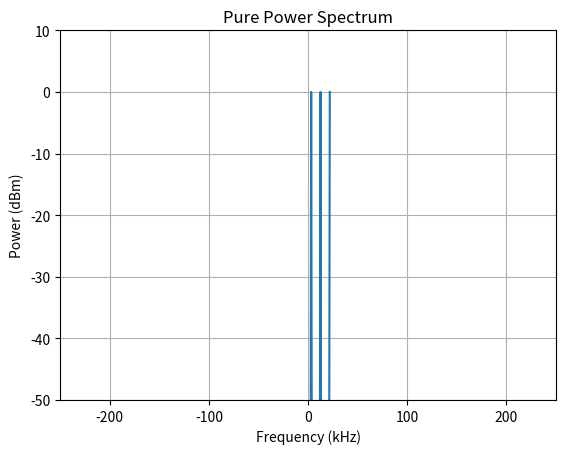

Here is the Python script that generated this plot: (Note: this script raises an exception after producing the figure.)
#!/usr/bin/env python

import numpy as np
from numpy.fft import fft, fftshift, fftfreq
from matplotlib import pyplot as plt

def sinusoid(frequency: float, fs: float, duration: float, phase: float = 0) -> np.array:
    t = np.arange(round(fs * duration)) / fs
    return np.exp((2j * np.pi * frequency * t) + phase)

if __name__ == '__main__':

    # user setup
    fs = 50e3 # original signal sample rate in Hz
    T = 16/fs # signal duration in seconds
    upsample_rate = 10

    # derived parameters
    N = round(fs * T)
    freqs = np.array((1/16, 4/16, 7/16)) * fs
    fs_adc = fs * upsample_rate # sample rate of the interpolating ADC

    # create the DAC output
    x = np.zeros(N, dtype=np.dtype(complex))
    for f in freqs:
        x += sinusoid(f, fs, T)
    # apply zero-order hold
    x_zoh = np.repeat(x, upsample_rate)

    eps = np.finfo(x_zoh.dtype).eps # machine epsilon
    # add eps before log to avoid infinity (log(0) = -inf)

    # compute the power spectrum of x
    X = 20 * np.log10(np.abs(fftshift(fft(x)/len(x))) + eps) # pure spectrum
    fx = fftshift(fftfreq(len(X), d=1/fs)) # frequency vector with original sample rate fs in Hz

    # compute the power spectrum of x after the DAC
    X_zoh = fftshift(fft(x_zoh)/len(x_zoh)) + eps
    X_zoh_mag = 20 * np.log10(np.abs(X_zoh)) # power spectrum in dBm
    f = fftshift(fftfreq(len(X_zoh_mag), d=1/fs_adc)) # frequency vector for ADC sample rate in Hz

    # calculate the samples of our tones so we can mark them in a plot
    tone_samples = [np.argmin(np.abs(f - freq)) for freq in freqs]

    # calculate the DAC frequency response
    z = (f * np.pi / fs) + eps
    H = np.abs(np.sin(z)/z)
    H_mag = 20 * np.log10(H)

    # create a lowpass filter with the inverse of the DAC frequency response
    Ndc = round(len(H)/2)
    Nbw_half = round(fs * len(H) / (2*fs_adc)) # half passband bandwidth in samples
    G = 1/H
    G[:Ndc - Nbw_half] = 0 # make the stopband zero
    G[Ndc + Nbw_half:] = 0
    G_mag = 20 * np.log10(np.abs(G) + eps)

    # apply the pre-equalizing filter in the frequency domain
    Xr = X_zoh * G
    Xr_mag = 20 * np.log10(np.abs(Xr) + eps)

    ### PLOTS ###

    # plot the pure spectrum
    plt.figure()
    plt.plot(fx/1000, X)
    plt.title('Pure Power Spectrum')
    plt.xlabel('Frequency (kHz)')
    plt.ylabel('Power (dBm)')
    plt.xlim([-fs_adc/2000, fs_adc/2000])
    plt.ylim([-50, 10])
    plt.grid()

    plt.savefig('./hw-2/plots/pure_spectrum.png')
    plt.close()

    # plot the spectrum after the DAC/ADC
    plt.figure()
    plt.plot(f/1000, X_zoh_mag, label='ADC Output')
    plt.plot(f[tone_samples]/1000, X_zoh_mag[tone_samples], 'bv', label='Markers')
    plt.plot(f/1000, H_mag, '--', label=r'sinc($\frac{\pi f}{fs}$)')
    plt.title('Power Spectrum After ZOH DAC and Interpolating ADC')
    plt.xlabel('Frequency (kHz)')
    plt.ylabel('Power (dBm)')
    plt.ylim([-50, 10])
    plt.grid()
    plt.legend(loc='upper right', fancybox=True)

    annotation_x_offsets = [-60, 10, 10]
    annotation_y_offsets = [1, 0, -1]
    for samp, xoffset, yoffset in zip(tone_samples,
                                      annotation_x_offsets,
                                      annotation_y_offsets):
        plt.annotate('{} dBm'.format(round(X_zoh_mag[samp], 2)),
                     xy=(f[samp]/1000 + xoffset, X_zoh_mag[samp] + yoffset))

    plt.savefig('./hw-2/plots/adc_spectrum.png')
    plt.close()

    # plot the spectrum of the pre-equalizing filter
    plt.figure()
    plt.plot(f/1000, G_mag)
    plt.title('Ideal Inverse Sinc LPF')
    plt.xlabel('Frequency (kHz)')
    plt.ylabel('Gain (dB)')
    plt.grid()
    plt.xlim([-fs_adc/2000, fs_adc/2000])
    plt.ylim([-100, 10])

    plt.savefig('./hw-2/plots/pre_equalization_filter.png')
    plt.close()

    # plot the spectrum of the equalized signal
    plt.figure()
    plt.plot(f/1000, Xr_mag)
    plt.title('Equalized Signal')
    plt.xlabel('Frequency (kHz)')
    plt.ylabel('Power (dBm)')
    plt.xlim([-fs_adc/2000, fs_adc/2000])
    plt.ylim([-50, 10])
    plt.grid()

    plt.savefig('./hw-2/plots/equalized signal')
    plt.close()
